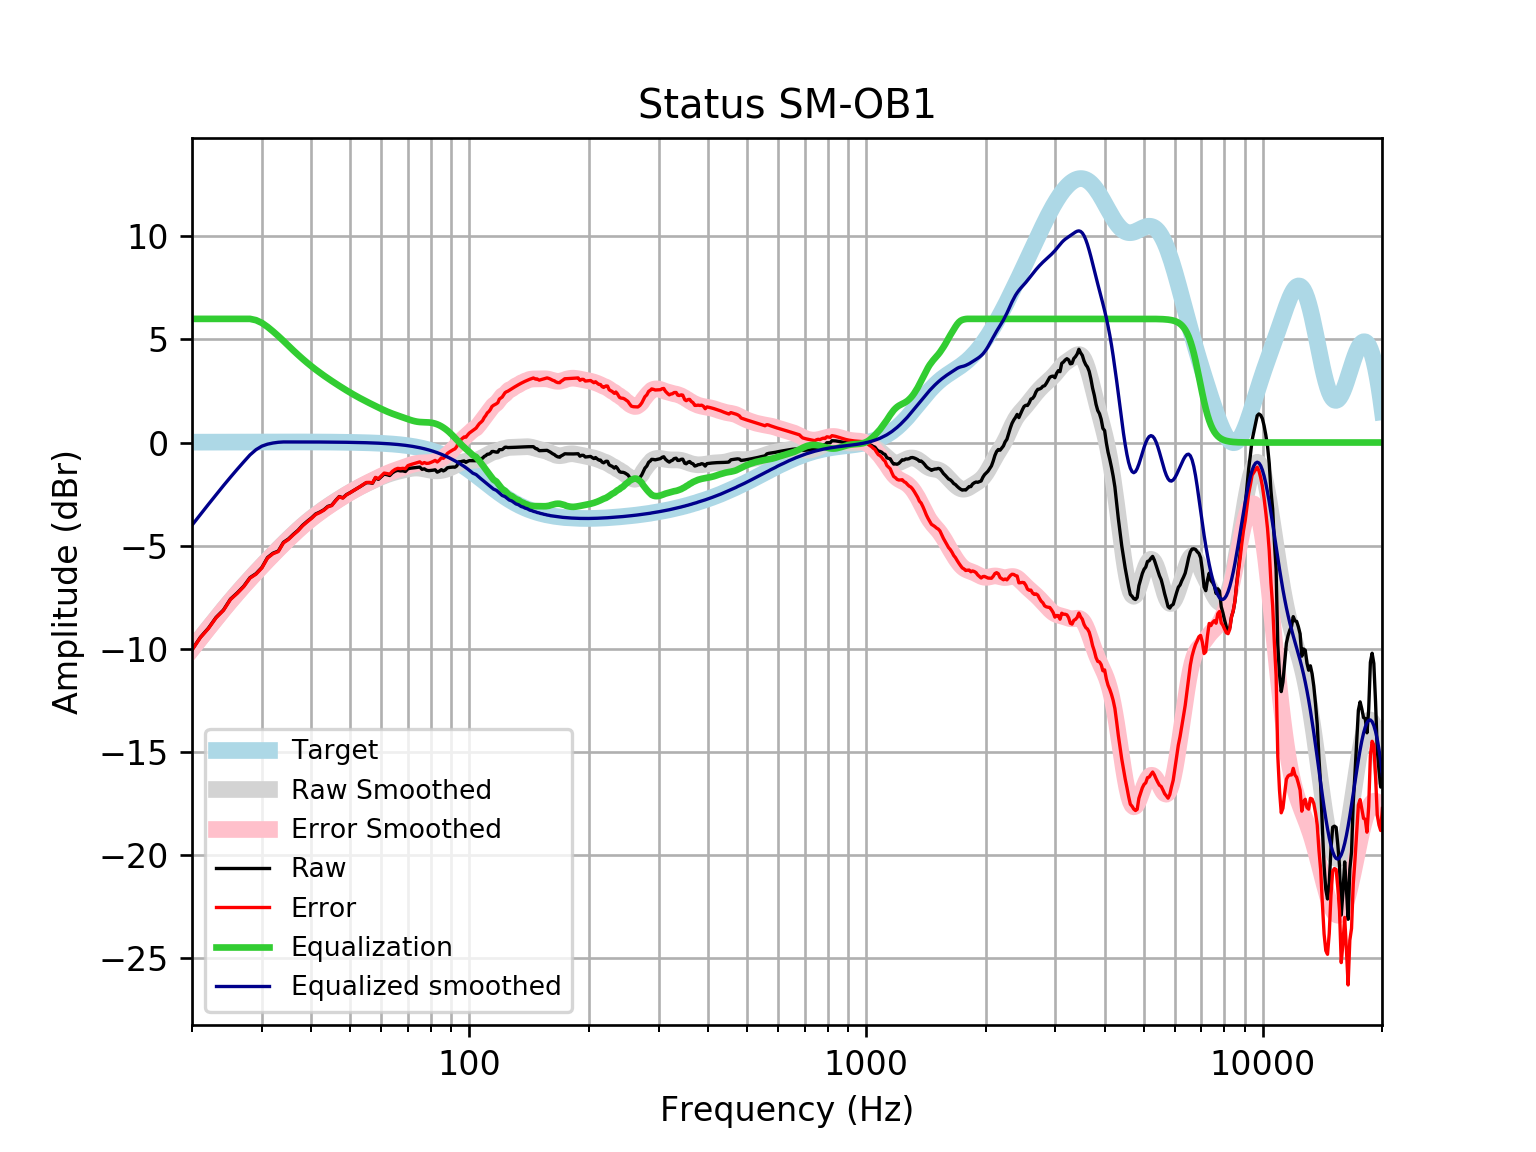

The file beside this chart, header and first rows:
frequency, raw, error, smoothed, error_smoothed, equalization, equalized_raw, equalized_smoothed, target
20, -10.06, -10.07, -10.01, -10.03, 6, -4.056, -4.012, 0.01648
21, -9.447, -9.465, -9.492, -9.51, 6.0, -3.447, -3.492, 0.01765
22, -9.007, -9.026, -8.999, -9.018, 6, -3.007, -2.999, 0.01876
23, -8.485, -8.505, -8.533, -8.553, 6.0, -2.485, -2.533, 0.01983
24, -8.127, -8.148, -8.094, -8.115, 6, -2.127, -2.094, 0.02084
25, -7.597, -7.619, -7.683, -7.705, 6, -1.597, -1.683, 0.02179
26, -7.298, -7.321, -7.299, -7.322, 6.0, -1.298, -1.299, 0.02269
27, -6.973, -6.997, -6.94, -6.963, 6, -0.9732, -0.9397, 0.02353
28, -6.558, -6.582, -6.602, -6.626, 6, -0.5576, -0.6021, 0.02431
29, -6.363, -6.388, -6.283, -6.308, 5.936, -0.4269, -0.347, 0.02502
30, -6.064, -6.09, -5.981, -6.006, 5.804, -0.2596, -0.1761, 0.02566
31, -5.581, -5.607, -5.692, -5.719, 5.612, 0.03096, -0.08033, 0.02622
32, -5.372, -5.398, -5.418, -5.444, 5.393, 0.02161, -0.02428, 0.02668
33, -5.266, -5.293, -5.155, -5.182, 5.166, -0.09923, 0.01121, 0.02704
34, -4.844, -4.871, -4.905, -4.932, 4.932, 0.08848, 0.02728, 0.02728
35, -4.68, -4.707, -4.667, -4.695, 4.695, 0.01502, 0.0274, 0.0274
36, -4.456, -4.483, -4.442, -4.47, 4.47, 0.01381, 0.02739, 0.02739
37, -4.259, -4.287, -4.23, -4.258, 4.258, -0.001711, 0.02723, 0.02723
38, -4.016, -4.043, -4.032, -4.059, 4.059, 0.04295, 0.02691, 0.02692
39, -3.829, -3.855, -3.846, -3.873, 3.873, 0.0441, 0.02643, 0.02644
40, -3.66, -3.685, -3.674, -3.7, 3.7, 0.04025, 0.02578, 0.02579
41, -3.467, -3.492, -3.514, -3.539, 3.539, 0.07116, 0.02495, 0.02496
42, -3.374, -3.398, -3.364, -3.388, 3.388, 0.01379, 0.02393, 0.02393
43, -3.261, -3.284, -3.224, -3.247, 3.247, -0.01433, 0.02272, 0.02272
44, -3.099, -3.12, -3.092, -3.114, 3.114, 0.01522, 0.0213, 0.0213
45, -3.043, -3.063, -2.967, -2.987, 2.987, -0.05593, 0.01968, 0.01967
46, -2.816, -2.834, -2.848, -2.866, 2.866, 0.04948, 0.01785, 0.01783
47, -2.622, -2.638, -2.734, -2.75, 2.75, 0.1277, 0.01579, 0.01577
48, -2.683, -2.697, -2.625, -2.638, 2.638, -0.04481, 0.0135, 0.01347
49, -2.531, -2.542, -2.521, -2.532, 2.532, 0.001023, 0.01097, 0.01094
50, -2.438, -2.446, -2.422, -2.43, 2.43, -0.007748, 0.008186, 0.008144
51, -2.34, -2.345, -2.328, -2.333, 2.333, -0.006557, 0.005126, 0.00508
52, -2.243, -2.244, -2.239, -2.241, 2.241, -0.001695, 0.001774, 0.001724
53, -2.145, -2.143, -2.156, -2.154, 2.154, 0.008546, -0.001894, -0.001946
54, -2.047, -2.041, -2.076, -2.07, 2.07, 0.02326, -0.005905, -0.005958
55, -1.949, -1.939, -2.001, -1.991, 1.991, 0.04133, -0.01029, -0.01034
56, -1.949, -1.934, -1.929, -1.914, 1.914, -0.03461, -0.01508, -0.01514
57, -1.979, -1.959, -1.86, -1.84, 1.84, -0.1393, -0.02033, -0.02038
58, -1.717, -1.691, -1.794, -1.768, 1.768, 0.05067, -0.02607, -0.02611
59, -1.787, -1.755, -1.73, -1.698, 1.698, -0.08967, -0.03234, -0.03238
60, -1.655, -1.615, -1.669, -1.63, 1.63, -0.02445, -0.03921, -0.03925
61, -1.529, -1.483, -1.613, -1.566, 1.566, 0.03659, -0.04672, -0.04675
62, -1.562, -1.507, -1.561, -1.506, 1.506, -0.05578, -0.05494, -0.05496
63, -1.601, -1.537, -1.514, -1.45, 1.45, -0.1514, -0.06392, -0.06393
64, -1.469, -1.395, -1.472, -1.399, 1.399, -0.07014, -0.07372, -0.07373
65, -1.389, -1.304, -1.435, -1.351, 1.351, -0.03773, -0.0844, -0.08441
66, -1.351, -1.255, -1.402, -1.306, 1.306, -0.04465, -0.09604, -0.09603
67, -1.378, -1.269, -1.371, -1.262, 1.262, -0.1153, -0.1087, -0.1087
68, -1.375, -1.252, -1.341, -1.219, 1.219, -0.1556, -0.1224, -0.1224
69, -1.407, -1.269, -1.313, -1.176, 1.176, -0.2307, -0.1372, -0.1372
70, -1.276, -1.123, -1.287, -1.134, 1.134, -0.1421, -0.1533, -0.1533
71, -1.248, -1.077, -1.265, -1.094, 1.094, -0.1538, -0.1706, -0.1706
72, -1.232, -1.043, -1.248, -1.059, 1.059, -0.1737, -0.1892, -0.1892
73, -1.217, -1.008, -1.239, -1.03, 1.03, -0.1872, -0.2092, -0.2092
74, -1.203, -0.9728, -1.239, -1.009, 1.009, -0.1949, -0.2306, -0.2305
75, -1.193, -0.9393, -1.248, -0.9946, 0.9946, -0.1981, -0.2535, -0.2534
76, -1.303, -1.025, -1.265, -0.9868, 0.9868, -0.316, -0.2778, -0.2778
77, -1.278, -0.9739, -1.286, -0.9827, 0.9827, -0.2948, -0.3037, -0.3037
78, -1.345, -1.014, -1.311, -0.9793, 0.9793, -0.3657, -0.3312, -0.3312
79, -1.366, -1.006, -1.334, -0.9734, 0.9734, -0.3925, -0.3604, -0.3603
... 553 more rows
